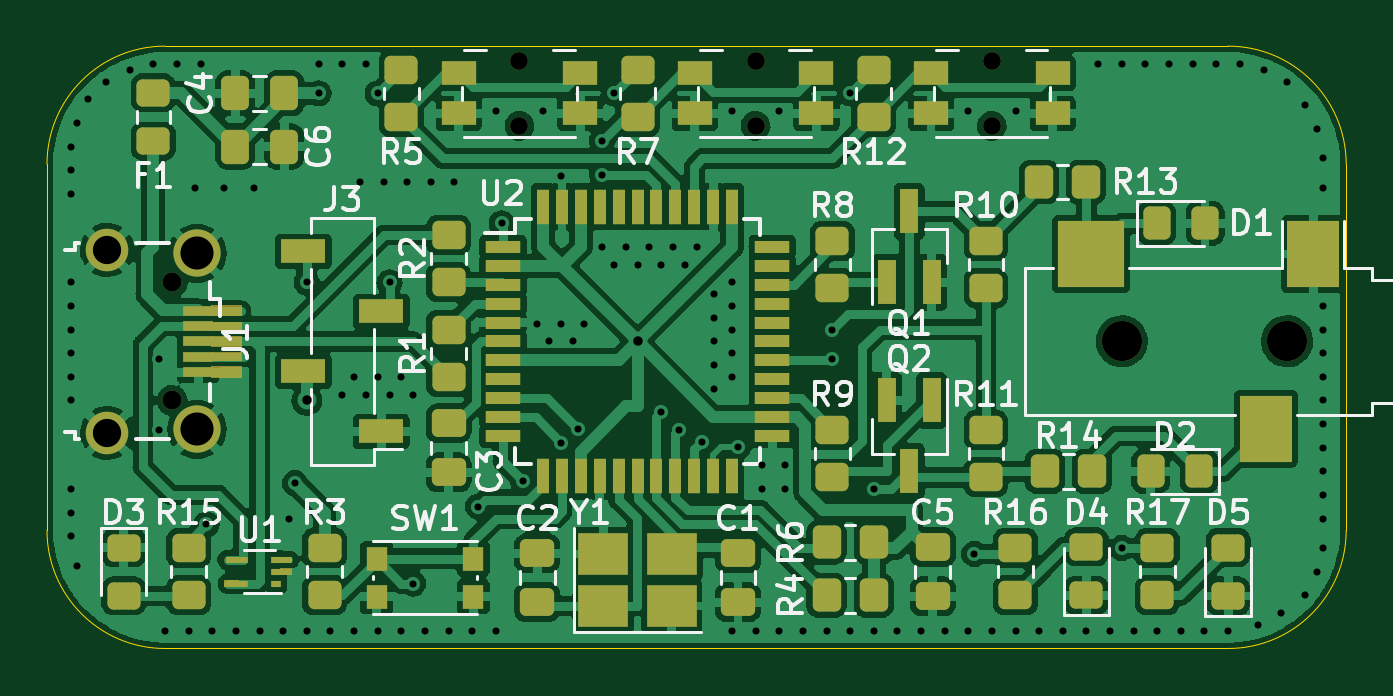
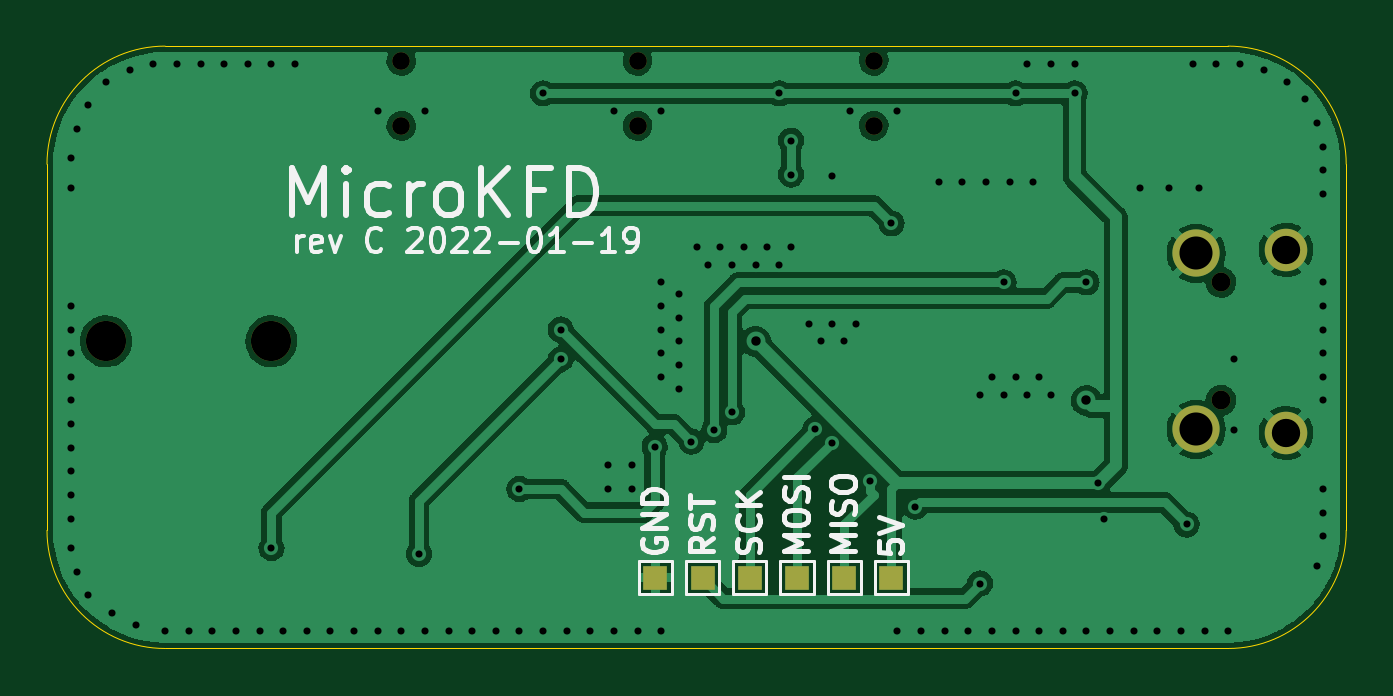
Circuit board: 11 layer files. Board 55.0 x 25.5 mm.
- bottom_copper: microkfd-B_Cu.gbr (79375 bytes)
- bottom_mask: microkfd-B_Mask.gbr (1311 bytes)
- paste: microkfd-B_Paste.gbr (452 bytes)
- bottom_silk: microkfd-B_Silkscreen.gbr (13270 bytes)
- outline: microkfd-Edge_Cuts.gbr (984 bytes)
- top_copper: microkfd-F_Cu.gbr (218681 bytes)
- top_mask: microkfd-F_Mask.gbr (11595 bytes)
- paste: microkfd-F_Paste.gbr (6916 bytes)
- top_silk: microkfd-F_Silkscreen.gbr (33952 bytes)
- drill: microkfd-NPTH.drl (623 bytes)
- drill: microkfd-PTH.drl (3226 bytes)

=== bottom_copper: microkfd-B_Cu.gbr (79375 bytes, source omitted) ===
=== bottom_mask: microkfd-B_Mask.gbr ===
%TF.GenerationSoftware,KiCad,Pcbnew,(6.0.1)*%
%TF.CreationDate,2022-04-09T19:32:08-04:00*%
%TF.ProjectId,microkfd,6d696372-6f6b-4666-942e-6b696361645f,D*%
%TF.SameCoordinates,Original*%
%TF.FileFunction,Soldermask,Bot*%
%TF.FilePolarity,Negative*%
%FSLAX46Y46*%
G04 Gerber Fmt 4.6, Leading zero omitted, Abs format (unit mm)*
G04 Created by KiCad (PCBNEW (6.0.1)) date 2022-04-09 19:32:08*
%MOMM*%
%LPD*%
G01*
G04 APERTURE LIST*
%ADD10C,1.700000*%
%ADD11C,0.750000*%
%ADD12C,0.800000*%
%ADD13C,2.000000*%
%ADD14C,1.800000*%
%ADD15R,1.000000X1.000000*%
G04 APERTURE END LIST*
D10*
%TO.C,J2*%
X135500000Y-100000000D03*
X142500000Y-100000000D03*
%TD*%
D11*
%TO.C,SW2*%
X110000000Y-88125000D03*
X110000000Y-90875000D03*
%TD*%
%TO.C,SW3*%
X120000000Y-88125000D03*
X120000000Y-90875000D03*
%TD*%
%TO.C,SW4*%
X130000000Y-90875000D03*
X130000000Y-88125000D03*
%TD*%
D12*
%TO.C,J1*%
X95300000Y-102500000D03*
X95300000Y-97500000D03*
D13*
X96350000Y-96275000D03*
X96350000Y-103725000D03*
D14*
X92550000Y-96125000D03*
X92550000Y-103875000D03*
%TD*%
D15*
%TO.C,TP1*%
X113250000Y-110000000D03*
%TD*%
%TO.C,TP2*%
X115250000Y-110000000D03*
%TD*%
%TO.C,TP3*%
X111250000Y-110000000D03*
%TD*%
%TO.C,TP4*%
X117250000Y-110000000D03*
%TD*%
%TO.C,TP5*%
X109250000Y-110000000D03*
%TD*%
%TO.C,TP6*%
X119250000Y-110000000D03*
%TD*%
M02*

=== paste: microkfd-B_Paste.gbr ===
%TF.GenerationSoftware,KiCad,Pcbnew,(6.0.1)*%
%TF.CreationDate,2022-04-09T19:32:08-04:00*%
%TF.ProjectId,microkfd,6d696372-6f6b-4666-942e-6b696361645f,D*%
%TF.SameCoordinates,Original*%
%TF.FileFunction,Paste,Bot*%
%TF.FilePolarity,Positive*%
%FSLAX46Y46*%
G04 Gerber Fmt 4.6, Leading zero omitted, Abs format (unit mm)*
G04 Created by KiCad (PCBNEW (6.0.1)) date 2022-04-09 19:32:08*
%MOMM*%
%LPD*%
G01*
G04 APERTURE LIST*
G04 APERTURE END LIST*
M02*

=== bottom_silk: microkfd-B_Silkscreen.gbr (13270 bytes, source omitted) ===
=== outline: microkfd-Edge_Cuts.gbr ===
%TF.GenerationSoftware,KiCad,Pcbnew,(6.0.1)*%
%TF.CreationDate,2022-04-09T19:32:08-04:00*%
%TF.ProjectId,microkfd,6d696372-6f6b-4666-942e-6b696361645f,D*%
%TF.SameCoordinates,Original*%
%TF.FileFunction,Profile,NP*%
%FSLAX46Y46*%
G04 Gerber Fmt 4.6, Leading zero omitted, Abs format (unit mm)*
G04 Created by KiCad (PCBNEW (6.0.1)) date 2022-04-09 19:32:08*
%MOMM*%
%LPD*%
G01*
G04 APERTURE LIST*
%TA.AperFunction,Profile*%
%ADD10C,0.050000*%
%TD*%
G04 APERTURE END LIST*
D10*
X95000000Y-113000000D02*
X140000000Y-113000000D01*
X145000000Y-108000000D02*
X145000000Y-92500000D01*
X140000000Y-87500000D02*
X95000000Y-87500000D01*
X90000000Y-92500000D02*
X90000000Y-108000000D01*
X90000000Y-108000000D02*
G75*
G03*
X95000000Y-113000000I5000000J0D01*
G01*
X145000000Y-92500000D02*
G75*
G03*
X140000000Y-87500000I-5000000J0D01*
G01*
X140000000Y-113000000D02*
G75*
G03*
X145000000Y-108000000I0J5000000D01*
G01*
X95000000Y-87500000D02*
G75*
G03*
X90000000Y-92500000I0J-5000000D01*
G01*
M02*

=== top_copper: microkfd-F_Cu.gbr (218681 bytes, source omitted) ===
=== top_mask: microkfd-F_Mask.gbr (11595 bytes, source omitted) ===
=== paste: microkfd-F_Paste.gbr (6916 bytes, source omitted) ===
=== top_silk: microkfd-F_Silkscreen.gbr (33952 bytes, source omitted) ===
=== drill: microkfd-NPTH.drl ===
M48
; DRILL file {KiCad (6.0.1)} date Sat Apr  9 19:32:11 2022
; FORMAT={-:-/ absolute / inch / decimal}
; #@! TF.CreationDate,2022-04-09T19:32:11-04:00
; #@! TF.GenerationSoftware,Kicad,Pcbnew,(6.0.1)
; #@! TF.FileFunction,NonPlated,1,2,NPTH
FMAT,2
INCH
; #@! TA.AperFunction,NonPlated,NPTH,ComponentDrill
T1C0.0295
; #@! TA.AperFunction,NonPlated,NPTH,ComponentDrill
T2C0.0315
; #@! TA.AperFunction,NonPlated,NPTH,ComponentDrill
T3C0.0669
%
G90
G05
T1
X4.3307Y-3.4695
X4.3307Y-3.5778
X4.7244Y-3.4695
X4.7244Y-3.5778
X5.1181Y-3.4695
X5.1181Y-3.5778
T2
X3.752Y-3.8386
X3.752Y-4.0354
T3
X5.3346Y-3.937
X5.6102Y-3.937
T0
M30

=== drill: microkfd-PTH.drl ===
M48
; DRILL file {KiCad (6.0.1)} date Sat Apr  9 19:32:11 2022
; FORMAT={-:-/ absolute / inch / decimal}
; #@! TF.CreationDate,2022-04-09T19:32:11-04:00
; #@! TF.GenerationSoftware,Kicad,Pcbnew,(6.0.1)
; #@! TF.FileFunction,Plated,1,2,PTH
FMAT,2
INCH
; #@! TA.AperFunction,Plated,PTH,ViaDrill
T1C0.0118
; #@! TA.AperFunction,Plated,PTH,ViaDrill
T2C0.0157
; #@! TA.AperFunction,Plated,PTH,ComponentDrill
T3C0.0472
; #@! TA.AperFunction,Plated,PTH,ComponentDrill
T4C0.0551
%
G90
G05
T1
X3.5827Y-3.6122
X3.5827Y-3.6516
X3.5827Y-3.6909
X3.5827Y-3.8386
X3.5827Y-3.878
X3.5827Y-3.9173
X3.5827Y-3.9567
X3.5827Y-3.9961
X3.5827Y-4.0354
X3.5827Y-4.1831
X3.5827Y-4.2224
X3.5827Y-4.2618
X3.5925Y-3.5728
X3.5925Y-4.311
X3.6122Y-3.5335
X3.6417Y-3.5039
X3.6811Y-3.4843
X3.7205Y-3.4744
X3.7303Y-3.9665
X3.7303Y-4.0846
X3.7402Y-4.4193
X3.7598Y-3.4744
X3.7795Y-4.4193
X3.7894Y-3.6811
X3.7992Y-3.4744
X3.8091Y-4.2421
X3.8189Y-4.4193
X3.8386Y-3.6811
X3.8583Y-4.4193
X3.8878Y-3.6811
X3.8976Y-4.4193
X3.937Y-4.4193
X3.9469Y-4.2323
X3.9567Y-4.1732
X3.9764Y-3.8386
X3.9764Y-4.4193
X3.9961Y-3.4744
X3.9961Y-3.5236
X4.0157Y-4.4193
X4.0354Y-3.4744
X4.0354Y-4.0256
X4.0551Y-3.9961
X4.0551Y-4.4193
X4.065Y-3.6713
X4.0748Y-3.4744
X4.0748Y-4.0256
X4.0945Y-3.5236
X4.0945Y-3.9961
X4.0945Y-4.4193
X4.1043Y-3.6713
X4.1142Y-3.8386
X4.1142Y-4.0256
X4.1339Y-3.9961
X4.1339Y-4.4193
X4.1437Y-3.6713
X4.1535Y-4.0256
X4.1535Y-4.3406
X4.1732Y-4.4193
X4.1831Y-3.6713
X4.2126Y-4.4193
X4.2224Y-3.6713
X4.252Y-4.4193
X4.2618Y-4.2126
X4.2913Y-3.5531
X4.2913Y-4.4193
X4.3012Y-3.7402
X4.3368Y-4.1695
X4.3602Y-3.9075
X4.3701Y-3.5531
X4.3799Y-3.937
X4.3996Y-3.6614
X4.3996Y-3.9075
X4.4008Y-4.1055
X4.4193Y-3.937
X4.4282Y-4.0837
X4.439Y-3.9075
X4.4685Y-3.6024
X4.4685Y-3.6589
X4.4685Y-3.7795
X4.4882Y-3.5236
X4.4882Y-3.8091
X4.5079Y-3.7795
X4.5276Y-3.8091
X4.5472Y-3.7795
X4.5669Y-3.8091
X4.5669Y-4.0551
X4.5866Y-3.7795
X4.5965Y-4.0846
X4.6063Y-3.8091
X4.626Y-3.7795
X4.6348Y-4.1043
X4.6555Y-3.8583
X4.6555Y-3.8976
X4.6555Y-3.937
X4.6555Y-3.9764
X4.6555Y-4.0157
X4.685Y-3.5531
X4.685Y-3.8386
X4.685Y-3.878
X4.685Y-3.9173
X4.685Y-3.9567
X4.685Y-3.9961
X4.685Y-4.4193
X4.6958Y-4.1122
X4.7244Y-4.4193
X4.7343Y-4.1437
X4.7343Y-4.1831
X4.7638Y-3.5531
X4.7638Y-4.4193
X4.7736Y-4.1437
X4.7736Y-4.1831
X4.8031Y-4.4193
X4.8425Y-4.4193
X4.8524Y-3.9173
X4.8524Y-3.9665
X4.8819Y-3.5236
X4.8819Y-4.4193
X4.9213Y-4.1831
X4.9213Y-4.4193
X4.9606Y-4.4193
X5.0Y-4.4193
X5.0394Y-4.4193
X5.0787Y-3.5531
X5.0787Y-4.4193
X5.0886Y-4.2913
X5.1181Y-4.4193
X5.1575Y-3.5531
X5.1575Y-4.4193
X5.1969Y-4.4193
X5.2362Y-4.4193
X5.2756Y-4.4193
X5.2953Y-3.4744
X5.315Y-4.4193
X5.3346Y-3.4744
X5.3346Y-4.2815
X5.3543Y-4.4193
X5.374Y-3.4744
X5.3937Y-4.4193
X5.4134Y-3.4744
X5.4331Y-4.4193
X5.4528Y-3.4744
X5.4724Y-4.4193
X5.4921Y-3.4744
X5.5118Y-4.4193
X5.5315Y-3.4744
X5.561Y-4.4094
X5.5709Y-3.4843
X5.6004Y-4.3898
X5.6102Y-3.5039
X5.6398Y-3.5433
X5.6398Y-4.3602
X5.6594Y-3.5827
X5.6594Y-4.3209
X5.6693Y-3.6319
X5.6693Y-3.6811
X5.6693Y-3.878
X5.6693Y-3.9173
X5.6693Y-3.9567
X5.6693Y-3.9961
X5.6693Y-4.0354
X5.6693Y-4.0748
X5.6693Y-4.1142
X5.6693Y-4.1535
X5.6693Y-4.1929
X5.6693Y-4.2323
X5.6693Y-4.2815
T2
X3.9764Y-4.0354
X4.5276Y-3.937
T3
X3.6437Y-3.7844
X3.6437Y-4.0896
T4
X3.7933Y-3.7904
X3.7933Y-4.0837
T0
M30

